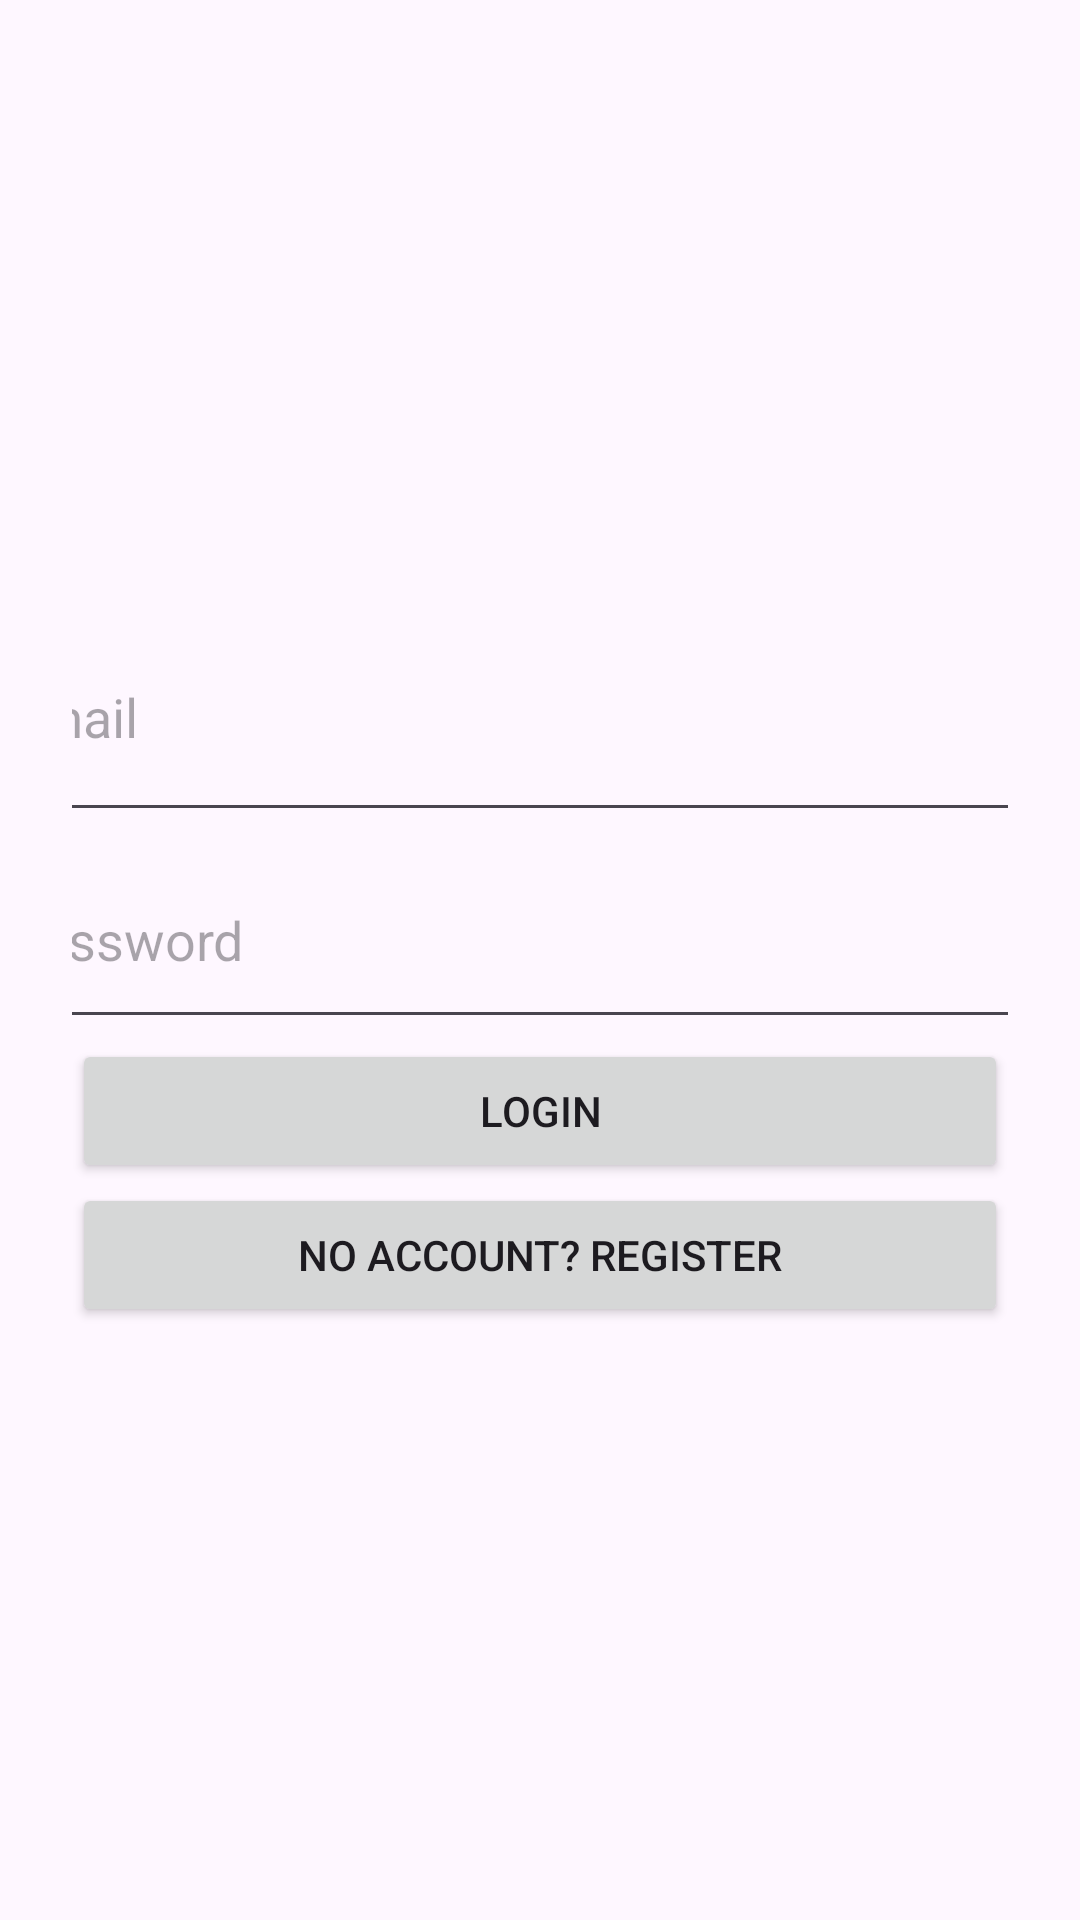

Produce the Android XML layout that renders to this screen, including the resource entries it uses.
<!-- AndroidManifest.xml: application theme Theme.QuizMaster01 -->
<!-- res/layout/fragment_login.xml -->
<LinearLayout xmlns:android="http://schemas.android.com/apk/res/android"
    android:orientation="vertical"
    android:gravity="center"
    android:padding="24dp"
    android:layout_width="match_parent"
    android:layout_height="match_parent">

    <EditText
        android:id="@+id/etEmail"
        android:layout_width="365dp"
        android:layout_height="80dp"
        android:hint="Email"
        android:inputType="textEmailAddress" />

    <EditText
        android:id="@+id/etPassword"
        android:layout_width="365dp"
        android:layout_height="69dp"
        android:hint="Password"
        android:inputType="textPassword" />

    <Button
        android:id="@+id/btnLogin"
        android:text="Login"
        android:layout_width="match_parent"
        android:layout_height="wrap_content"/>

    <Button
        android:id="@+id/btnGoToRegister"
        android:text="No account? Register"
        android:layout_width="match_parent"
        android:layout_height="wrap_content"/>
</LinearLayout>
<!-- resources referenced by this layout -->
<resources>
  <style name="Theme.QuizMaster01" parent="Base.Theme.QuizMaster01" />
  <style name="Base.Theme.QuizMaster01" parent="Theme.Material3.DayNight.NoActionBar">
          
          
      </style>
</resources>
